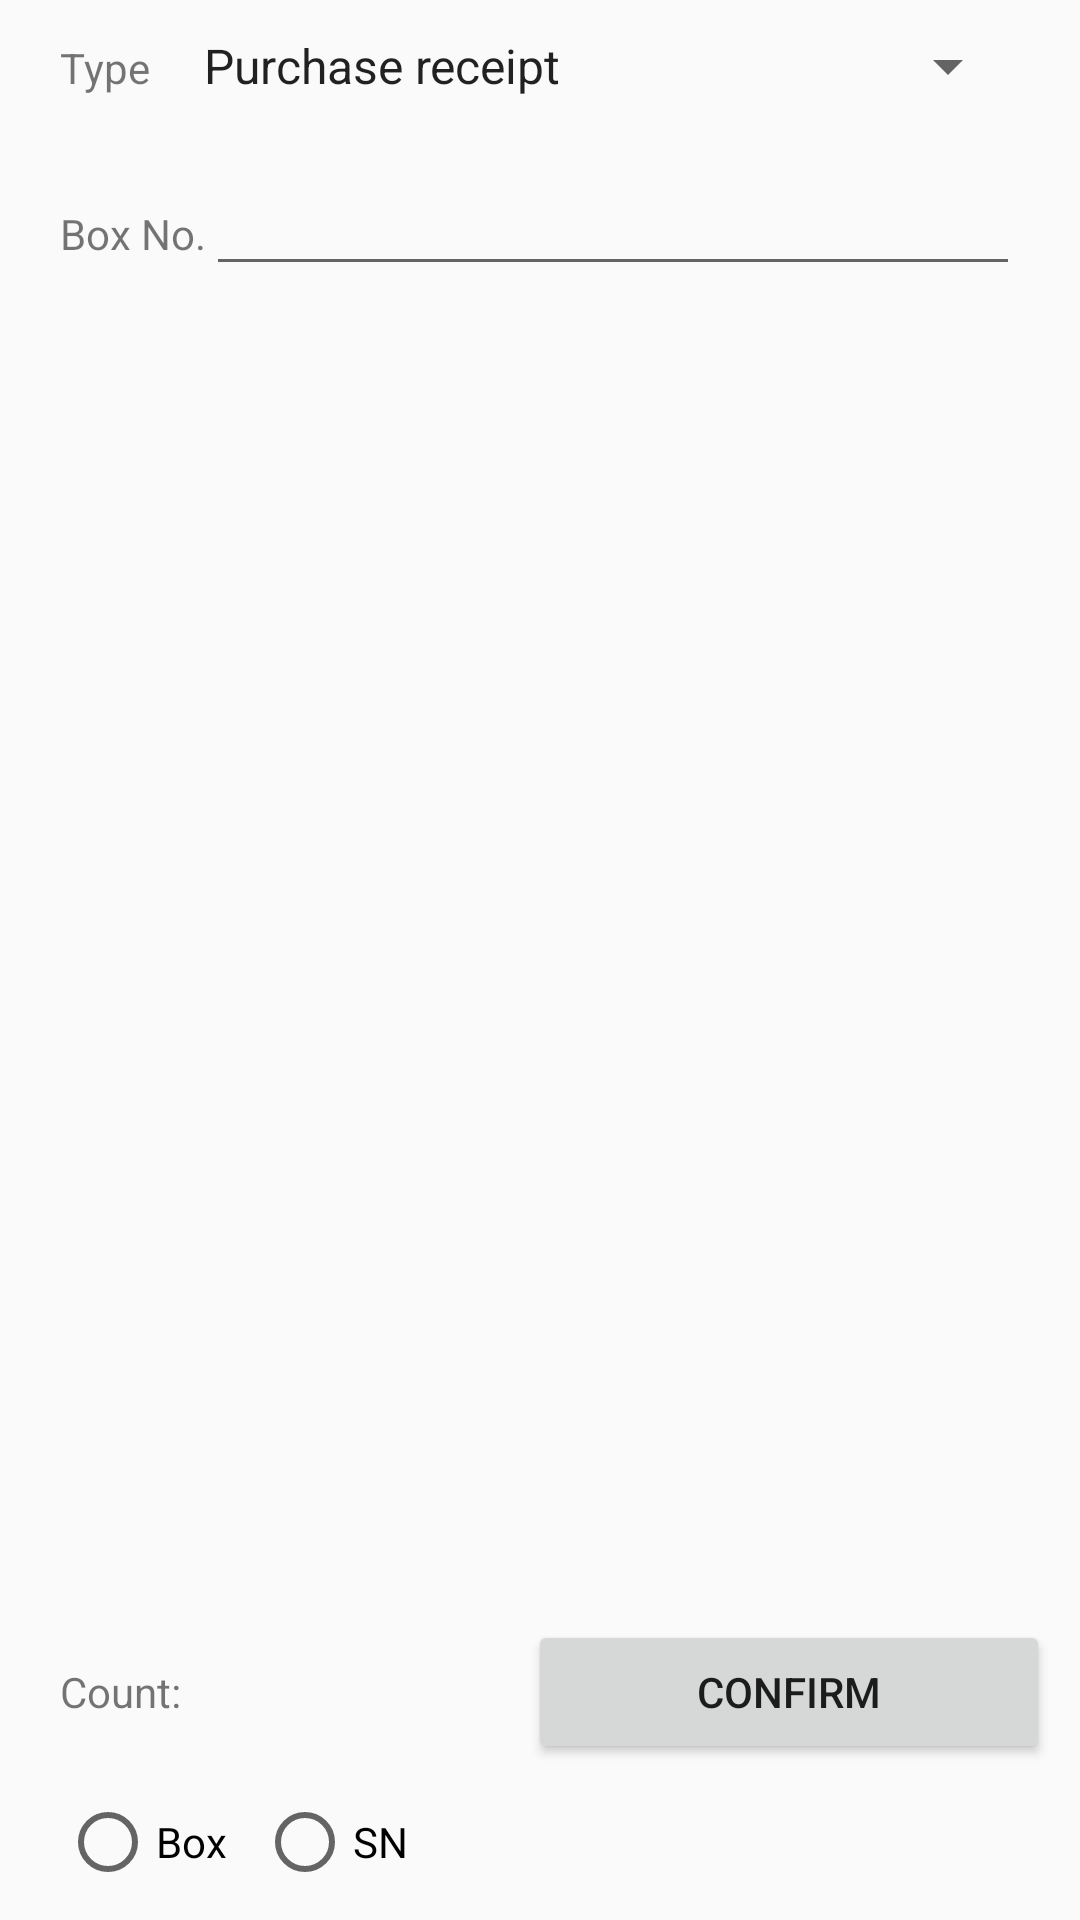

Here is an Android app screen rendered from its layout file. Give the layout XML and the strings, colors and styles it references.
<!-- AndroidManifest.xml: application theme AppTheme -->
<!-- res/layout/activity_somethingelse_receipt.xml -->
<?xml version="1.0" encoding="utf-8"?>
<LinearLayout xmlns:android="http://schemas.android.com/apk/res/android"
    android:layout_width="match_parent"
    android:layout_height="match_parent"
    android:orientation="vertical">

    <LinearLayout
        android:layout_width="match_parent"
        android:layout_height="wrap_content"
        android:layout_margin="10dp">
        <TextView
            android:id="@+id/textview_type"
            android:layout_width="wrap_content"
            android:layout_height="wrap_content"
            android:layout_marginLeft="10dp"
            android:layout_marginRight="10dp"
            android:text="@string/type_label" />

        <Spinner
            android:layout_width="match_parent"
            android:layout_height="wrap_content"
            android:layout_marginRight="10dp"
            android:entries="@array/scantype"
            android:id="@+id/spinner_type"></Spinner>
    </LinearLayout>

    <LinearLayout
        android:layout_width="match_parent"
        android:layout_height="wrap_content"
        android:layout_margin="10dp"
        android:orientation="horizontal">

        <TextView
            android:id="@+id/textview_searchedtype"
            android:layout_width="wrap_content"
            android:layout_height="wrap_content"
            android:layout_marginLeft="10dp"
            android:text="@string/boxnum_label" />

        <EditText
            android:id="@+id/edittext_search"
            android:layout_width="match_parent"
            android:layout_height="wrap_content"
            android:layout_marginRight="10dp"
            android:drawableRight="@mipmap/edittext_search"
            android:longClickable="false"
            android:paddingRight="12dp" />
    </LinearLayout>
    <android.support.v7.widget.RecyclerView
        android:id="@+id/recycleview_datashow"
        android:layout_width="match_parent"
        android:layout_height="wrap_content"
        android:layout_weight="1"></android.support.v7.widget.RecyclerView>
    <LinearLayout
        android:layout_width="match_parent"
        android:layout_height="wrap_content">

        <TextView
            android:id="@+id/textview_count"
            android:layout_width="wrap_content"
            android:layout_height="wrap_content"
            android:layout_marginLeft="20dp"
            android:layout_weight="1"
            android:text="@string/count_lable" />


        <Button
            android:id="@+id/button_confirm"
            android:layout_width="wrap_content"
            android:layout_height="wrap_content"
            android:layout_marginLeft="30dp"
            android:layout_marginRight="10dp"
            android:layout_weight="1"
            android:text="@string/btn_confirm" />
    </LinearLayout>

    <RadioGroup
        android:id="@+id/readiogroup_searchedtype"
        android:layout_width="match_parent"
        android:layout_height="wrap_content"
        android:layout_margin="10dp"
        android:orientation="horizontal">

        <RadioButton
            android:layout_width="wrap_content"
            android:layout_height="wrap_content"
            android:layout_marginLeft="10dp"
            android:text="Box" />

        <RadioButton
            android:layout_width="wrap_content"
            android:layout_height="wrap_content"
            android:layout_marginLeft="10dp"
            android:text="SN" />

    </RadioGroup>
</LinearLayout>
<!-- resources referenced by this layout -->
<resources>
  <string-array name="scantype">
          <item>Purchase receipt</item>
          <item>Rework storage</item>
          <item>Refund of storage</item>
          <item>Logistics storage</item>
          <item>Rework out of the storage</item>
          <item>Purchase returns</item>
          <item>Back out of the storage</item>
          <item>Logistics out of the storage</item>
      </string-array>
  <string name="boxnum_label">Box No.</string>
  <string name="btn_confirm">Confirm</string>
  <string name="count_lable">Count:</string>
  <string name="type_label">Type</string>
  <style name="AppTheme" parent="Theme.AppCompat.Light.DarkActionBar">
          
          <item name="colorPrimary">@color/colorPrimary</item>
          <item name="colorPrimaryDark">@color/colorPrimaryDark</item>
          <item name="colorAccent">@color/colorAccent</item>
  
          <item name="windowActionBar">false</item>
          <item name="windowNoTitle">true</item>
      </style>
  <color name="colorPrimary">#3F51B5</color>
  <color name="colorPrimaryDark">#303F9F</color>
  <color name="colorAccent">#FF4081</color>
</resources>
